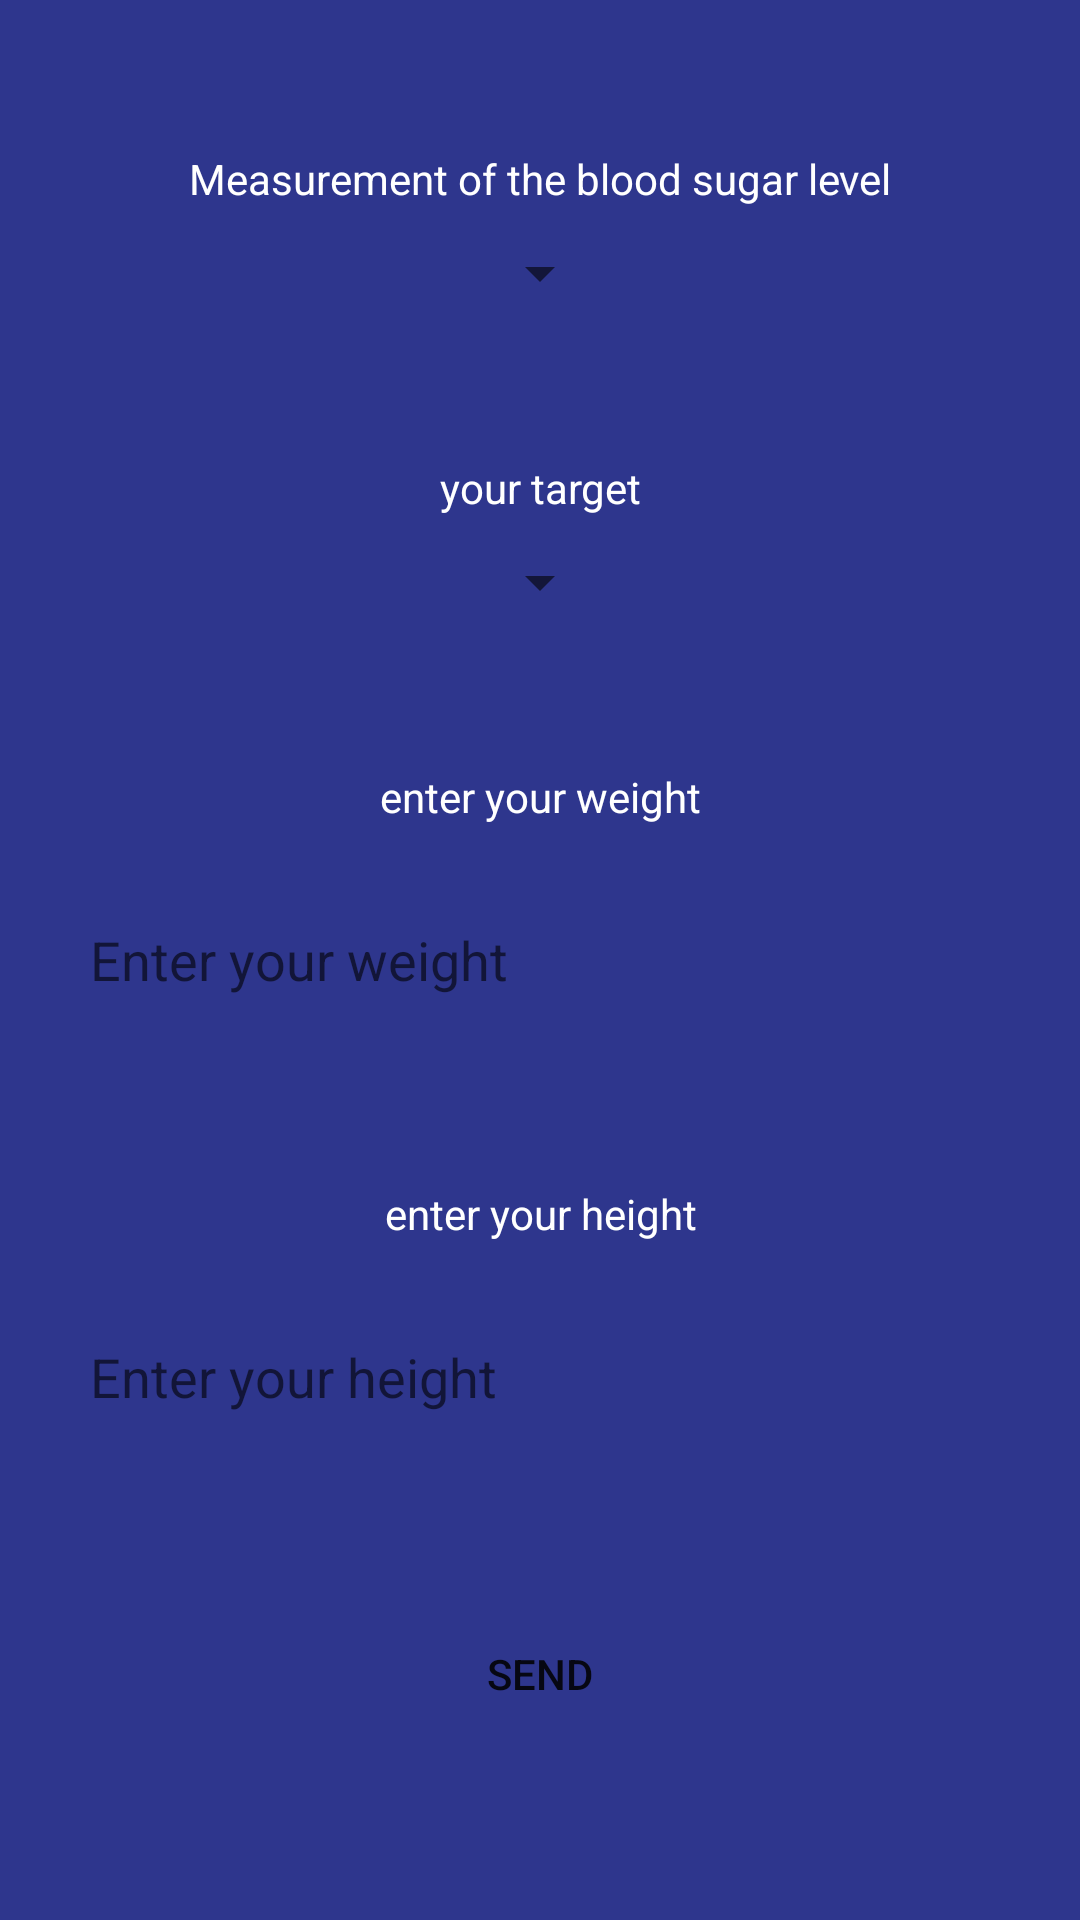

Produce the Android XML layout that renders to this screen, including the resource entries it uses.
<!-- AndroidManifest.xml: application theme Theme.DiabeticLife -->
<!-- res/layout/activity_send_request.xml -->
<?xml version="1.0" encoding="utf-8"?>
<androidx.constraintlayout.widget.ConstraintLayout xmlns:android="http://schemas.android.com/apk/res/android"
    xmlns:app="http://schemas.android.com/apk/res-auto"
    xmlns:tools="http://schemas.android.com/tools"
    android:layout_width="match_parent"
    android:layout_height="match_parent"
    android:background="#2E368D"
    tools:context=".patient.activity.SendRequestActivity">


    <TextView
        android:id="@+id/text"
        android:layout_width="match_parent"
        android:layout_height="wrap_content"
        android:layout_marginTop="50dp"
        android:gravity="center"
        android:text="Measurement of the blood sugar level"
        android:textColor="@color/white"
        app:layout_constraintTop_toTopOf="parent" />

    <androidx.appcompat.widget.AppCompatSpinner
        android:id="@+id/spinner_sample"
        android:layout_width="wrap_content"
        android:layout_height="wrap_content"
        android:layout_marginTop="10dp"
        app:layout_constraintEnd_toEndOf="parent"
        app:layout_constraintStart_toStartOf="parent"
        app:layout_constraintTop_toBottomOf="@+id/text" />

    <TextView
        android:id="@+id/text4"
        android:layout_width="match_parent"
        android:layout_height="wrap_content"
        android:layout_marginTop="50dp"
        android:gravity="center"
        android:text="your target"
        android:textColor="@color/white"
        app:layout_constraintTop_toBottomOf="@+id/spinner_sample" />

    <androidx.appcompat.widget.AppCompatSpinner
        android:id="@+id/spinner_sample_2"
        android:layout_width="wrap_content"
        android:layout_height="wrap_content"
        android:layout_marginTop="10dp"
        app:layout_constraintEnd_toEndOf="parent"
        app:layout_constraintStart_toStartOf="parent"
        app:layout_constraintTop_toBottomOf="@+id/text4" />

    <TextView
        android:id="@+id/text2"
        android:layout_width="match_parent"
        android:layout_height="wrap_content"
        android:layout_marginTop="50dp"
        android:gravity="center"
        android:text="enter your weight"
        android:textColor="@color/white"
        app:layout_constraintTop_toBottomOf="@+id/spinner_sample_2" />

    <EditText
        android:id="@+id/ed_weight"
        android:layout_width="match_parent"
        android:layout_height="50dp"
        android:layout_marginStart="20dp"
        android:layout_marginTop="20dp"
        android:layout_marginEnd="20dp"
        android:layout_marginBottom="20dp"
        android:background="@drawable/button_border_blue"
        android:ems="10"
        android:hint="Enter your weight"
        android:inputType="number"
        android:paddingStart="10dp"
        app:layout_constraintEnd_toEndOf="parent"
        app:layout_constraintStart_toStartOf="parent"
        app:layout_constraintTop_toBottomOf="@+id/text2" />

    <TextView
        android:id="@+id/text3"
        android:layout_width="match_parent"
        android:layout_height="wrap_content"
        android:layout_marginTop="50dp"
        android:gravity="center"
        android:text="enter your height"
        android:textColor="@color/white"
        app:layout_constraintTop_toBottomOf="@+id/ed_weight" />

    <EditText
        android:id="@+id/ed_height"
        android:layout_width="match_parent"
        android:layout_height="50dp"
        android:layout_marginStart="20dp"
        android:layout_marginTop="20dp"
        android:layout_marginEnd="20dp"
        android:layout_marginBottom="20dp"
        android:background="@drawable/button_border_blue"
        android:ems="10"
        android:hint="Enter your height"
        android:inputType="number"
        android:paddingStart="10dp"
        app:layout_constraintEnd_toEndOf="parent"
        app:layout_constraintStart_toStartOf="parent"
        app:layout_constraintTop_toBottomOf="@+id/text3" />


    <androidx.appcompat.widget.AppCompatButton
        android:id="@+id/button_send"
        android:layout_width="200dp"
        android:layout_height="wrap_content"
        android:layout_marginTop="50dp"
        android:background="@drawable/button_border_blue"
        android:text="Send"
        app:layout_constraintEnd_toEndOf="parent"
        app:layout_constraintStart_toStartOf="parent"
        app:layout_constraintTop_toBottomOf="@+id/ed_height" />

    <ProgressBar
        android:id="@+id/progress_bar"
        android:layout_width="wrap_content"
        android:layout_height="wrap_content"
        android:padding="100dp"
        android:visibility="gone"
        app:layout_constraintBottom_toBottomOf="parent"
        app:layout_constraintEnd_toEndOf="parent"
        app:layout_constraintStart_toStartOf="parent"
        app:layout_constraintTop_toTopOf="parent" />

</androidx.constraintlayout.widget.ConstraintLayout>
<!-- resources referenced by this layout -->
<resources>
  <color name="white">#FFFFFFFF</color>
  <style name="Theme.DiabeticLife" parent="Theme.MaterialComponents.DayNight.NoActionBar">
          
          <item name="colorPrimary">@color/purple_500</item>
          <item name="colorPrimaryVariant">@color/purple_700</item>
          <item name="colorOnPrimary">@color/white</item>
          
          <item name="colorSecondary">@color/teal_200</item>
          <item name="colorSecondaryVariant">@color/teal_700</item>
          <item name="colorOnSecondary">@color/black</item>
          
          <item name="android:statusBarColor" tools:targetApi="l">?attr/colorPrimaryVariant</item>
          
          <item name="android:windowDisablePreview">true</item>
          <item name="android:windowIsTranslucent">true</item>
      </style>
  <color name="purple_500">#FF6200EE</color>
  <color name="purple_700">#FF3700B3</color>
  <color name="teal_200">#FF03DAC5</color>
  <color name="teal_700">#FF018786</color>
  <color name="black">#FF000000</color>
</resources>
